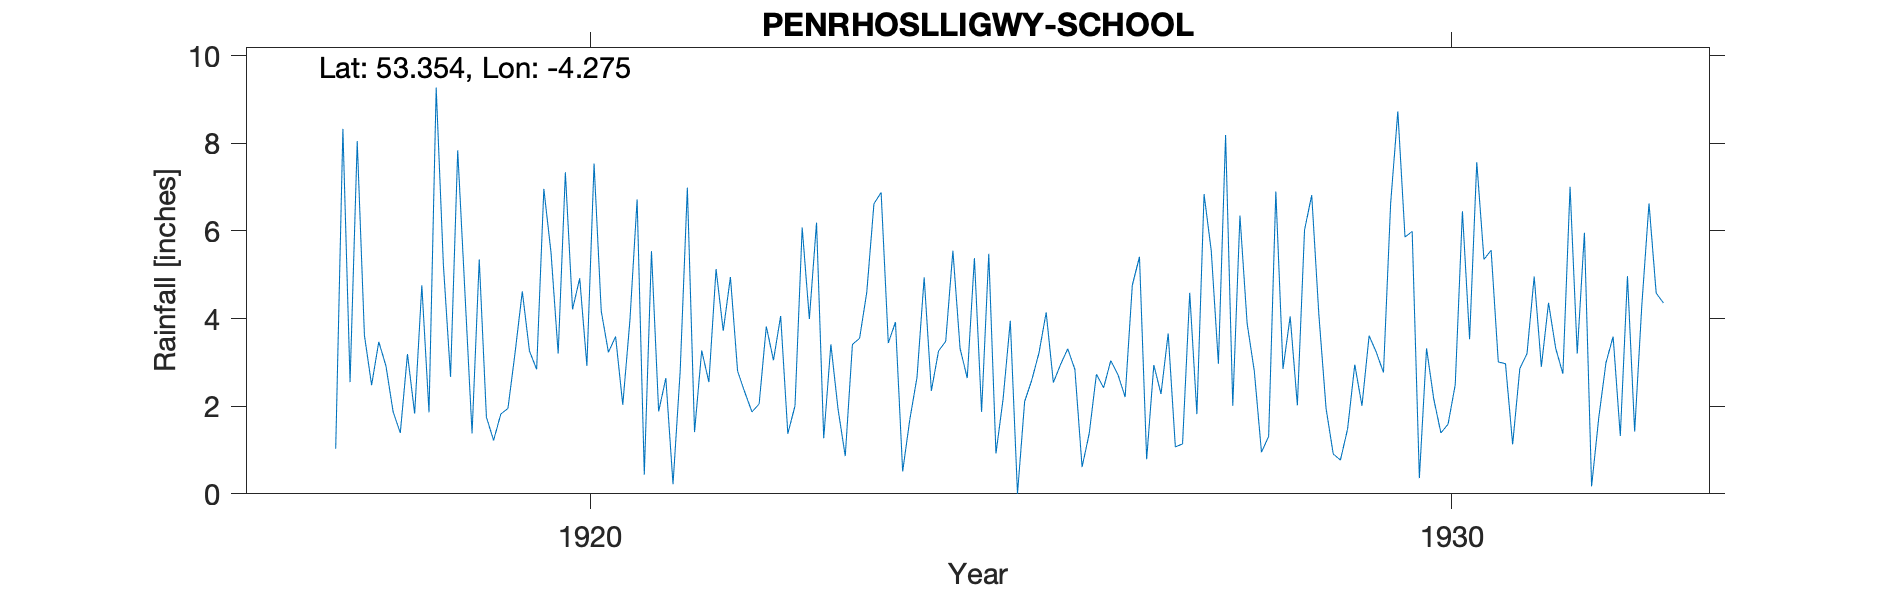

The file beside this chart, header and first rows:
PENRHOSLLIGWY-SCHOOL, , , , , , , , , , , , , , , , , , , , , , , 
Grid ref, SH487865, Long, -4.275, Lat, 53.35, Elevation, 140, ft, , , , , , , , , , , , , , , 
Station no, 4410, , , , , , , , , , , , , , , , , , , , , , 
, 1910, 1911, 1912, 1913, 1914, 1915, 1916, 1917, 1918, 1919, 1920, 1921, 1922, 1923, 1924, 1925, 1926, 1927, 1928, 1929, 1930, 1931, 1932
January, , , , , , , , , 3.47, 4.62, 5.51, 6.72, 3.72, 3.99, 3.92, 1.87, 3.31, 2.94, 6.35, 1.95, 5.99, 3.01, 5.96
February, , , , , , , , , 2.92, 1.38, 3.2, 0.44, 4.95, 6.19, 0.51, 5.48, 2.84, 2.28, 3.89, 0.91, 0.36, 2.97, 0.17
March, , , , , , , , , 1.87, 5.35, 7.34, 5.54, 2.8, 1.27, 1.7, 0.92, 0.61, 3.66, 2.8, 0.77, 3.32, 1.13, 1.74
April, , , , , , , , , 1.39, 1.75, 4.21, 1.88, 2.32, 3.41, 2.66, 2.17, 1.38, 1.07, 0.95, 1.48, 2.17, 2.86, 2.99
May, , , , , , , , , 3.19, 1.22, 4.92, 2.64, 1.87, 1.93, 4.94, 3.95, 2.73, 1.14, 1.31, 2.95, 1.39, 3.2, 3.59
June, , , , , , , , , 1.83, 1.82, 2.92, 0.22, 2.05, 0.86, 2.35, 0, 2.42, 4.59, 6.9, 2.01, 1.59, 4.96, 1.32
July, , , , , , , , 1.03, 4.76, 1.95, 7.54, 2.8, 3.82, 3.41, 3.26, 2.11, 3.04, 1.82, 2.85, 3.61, 2.49, 2.9, 4.97
August, , , , , , , , 8.33, 1.86, 3.23, 4.17, 6.99, 3.05, 3.55, 3.48, 2.6, 2.72, 6.84, 4.05, 3.23, 6.45, 4.36, 1.42
September, , , , , , , , 2.55, 9.27, 4.62, 3.23, 1.41, 4.06, 4.6, 5.55, 3.22, 2.21, 5.55, 2.02, 2.77, 3.53, 3.32, 4.31
October, , , , , , , , 8.05, 5.24, 3.26, 3.59, 3.27, 1.37, 6.62, 3.32, 4.14, 4.76, 2.97, 6.02, 6.63, 7.57, 2.74, 6.63
November, , , , , , , , 3.62, 2.67, 2.84, 2.03, 2.55, 2.01, 6.88, 2.64, 2.54, 5.41, 8.19, 6.82, 8.73, 5.35, 7.01, 4.58
December, , , , , , , , 2.48, 7.84, 6.96, 3.97, 5.13, 6.08, 3.44, 5.38, 2.95, 0.79, 2.01, 4.08, 5.86, 5.56, 3.2, 4.36
Total, , , , , , , , , 46.31, 39, 52.63, 39.59, 38.1, 46.15, 39.71, 31.95, 32.22, 43.06, 48.04, 40.9, 45.77, 41.66, 42.04
